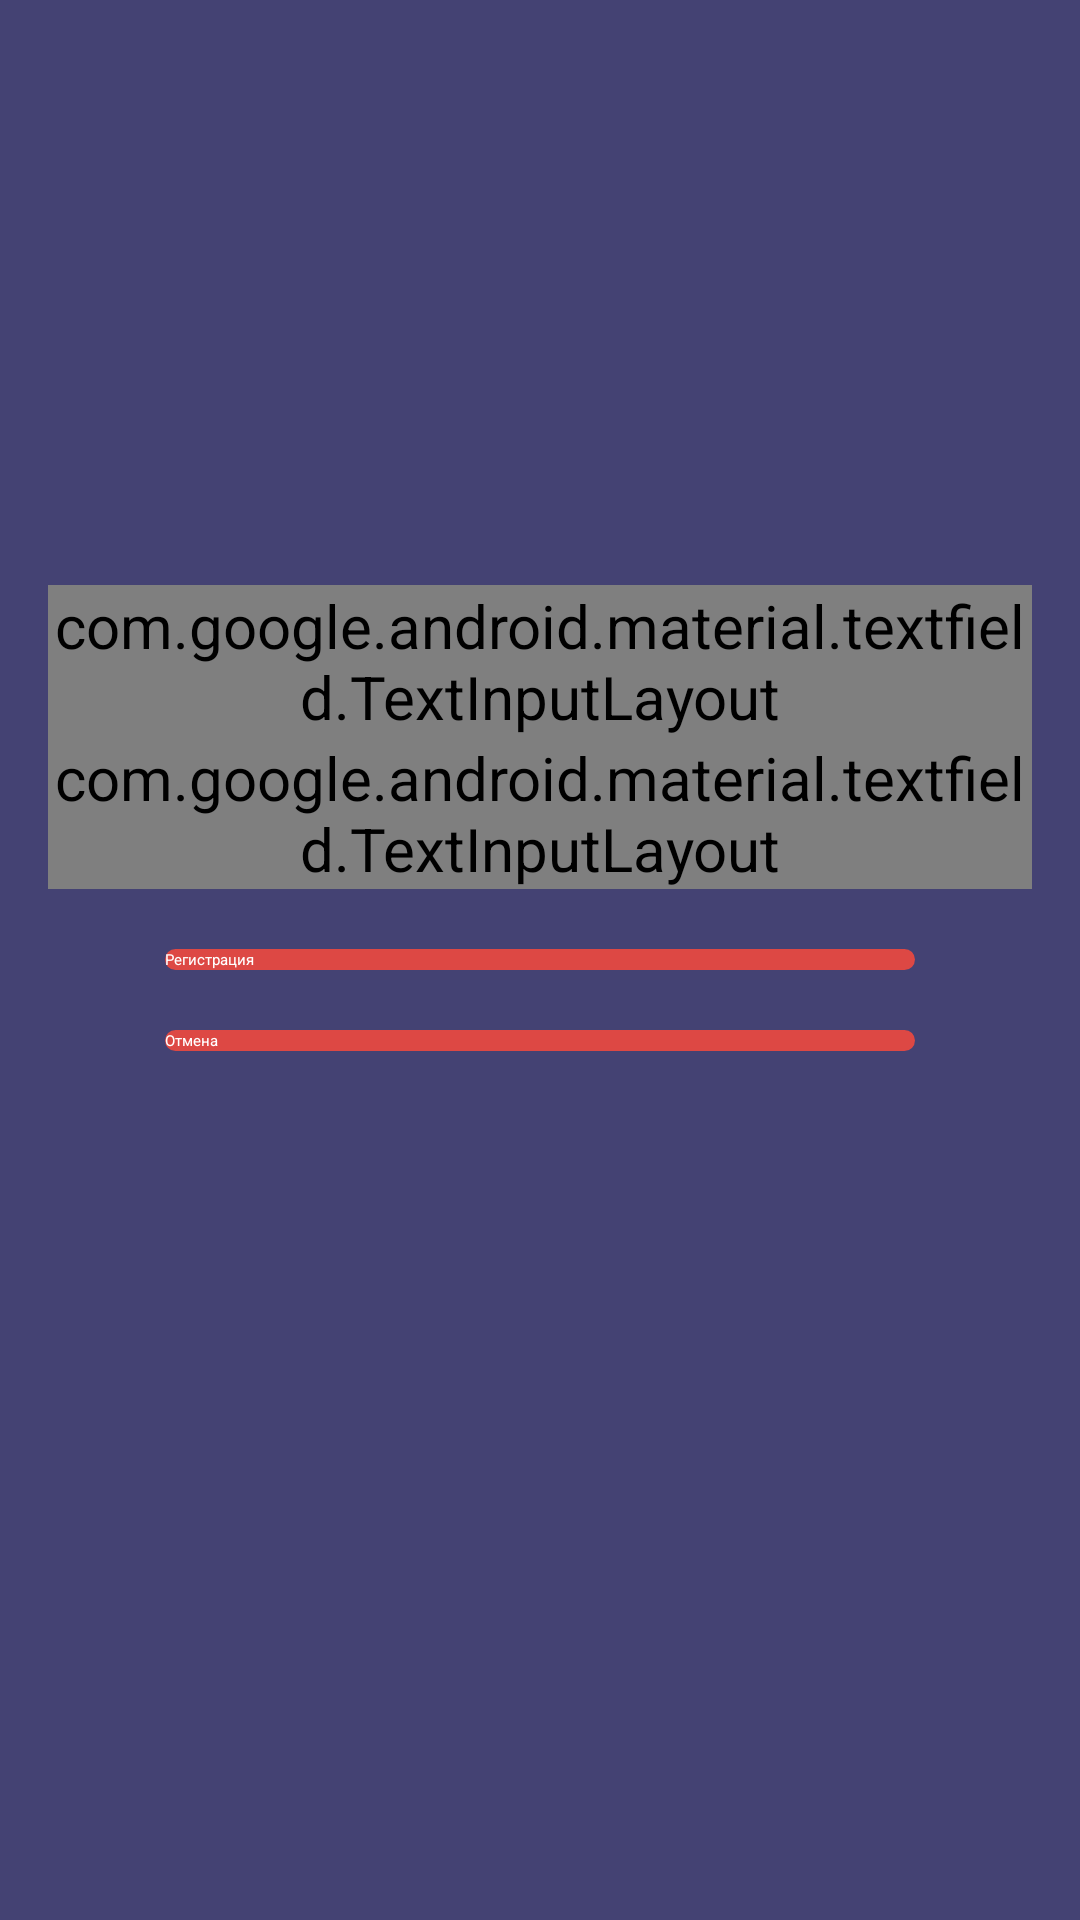

Reconstruct the res/layout file that produces this screen, plus the resources it refers to.
<!-- AndroidManifest.xml: application theme AppTheme -->
<!-- res/layout/fragment_registration.xml -->
<?xml version="1.0" encoding="utf-8"?>
<RelativeLayout xmlns:android="http://schemas.android.com/apk/res/android"
    android:layout_width="match_parent"
    android:layout_height="match_parent"
    android:background="@color/mainBackground"
    android:paddingBottom="@dimen/activity_vertical_margin"
    android:paddingLeft="@dimen/activity_horizontal_margin"
    android:paddingRight="@dimen/activity_horizontal_margin"
    android:paddingTop="@dimen/activity_vertical_margin">

    <android.support.v7.widget.AppCompatButton
        android:id="@+id/acb_fragment_registration_register_confirm"
        android:layout_width="@dimen/btns_login_width"
        android:layout_height="wrap_content"
        android:layout_centerInParent="true"
        android:layout_marginBottom="20dp"
        android:layout_marginTop="20dp"
        android:background="@drawable/main_button_selector"
        android:text="@string/register"
        android:textColor="@color/white" />

    <android.support.v7.widget.AppCompatButton
        android:id="@+id/acb_fragment_registration_cancel"
        android:layout_width="@dimen/btns_login_width"
        android:layout_height="wrap_content"
        android:layout_centerHorizontal="true"
        android:layout_below="@id/acb_fragment_registration_register_confirm"
        android:background="@drawable/main_button_selector"
        android:text="@string/cancel"
        android:textColor="@color/white" />

    <android.support.design.widget.TextInputLayout
        android:id="@+id/til_fragment_registration_input_password"
        android:layout_width="match_parent"
        android:layout_height="wrap_content"
        android:layout_above="@id/acb_fragment_registration_register_confirm"
        android:gravity="center"
        android:textColorHint="@color/white"
        android:theme="@style/TextLabel">

        <android.support.v7.widget.AppCompatEditText
            android:id="@+id/acet_fragment_registration_input_password"
            android:layout_width="@dimen/btns_login_width"
            android:layout_height="wrap_content"
            android:hint="@string/hint_password"
            android:inputType="textPassword"
            android:textColor="@color/white" />
    </android.support.design.widget.TextInputLayout>

    <android.support.design.widget.TextInputLayout
        android:layout_width="match_parent"
        android:layout_height="wrap_content"
        android:layout_above="@id/til_fragment_registration_input_password"
        android:gravity="center"
        android:textColorHint="@color/white"
        android:theme="@style/TextLabel">

        <android.support.v7.widget.AppCompatEditText
            android:id="@+id/acet_fragment_registration_input_login"
            android:layout_width="@dimen/btns_login_width"
            android:layout_height="wrap_content"
            android:hint="@string/hint_login"
            android:inputType="text"
            android:textColor="@color/white" />
    </android.support.design.widget.TextInputLayout>

</RelativeLayout>
<!-- resources referenced by this layout -->
<resources>
  <color name="mainBackground">#444273</color>
  <color name="white">#ffffff</color>
  <dimen name="activity_horizontal_margin">16dp</dimen>
  <dimen name="activity_vertical_margin">16dp</dimen>
  <dimen name="btns_login_width">250dp</dimen>
  <!-- drawable main_button_selector (drawable) -->
  <?xml version="1.0" encoding="utf-8"?>
  
  <selector xmlns:android="http://schemas.android.com/apk/res/android">
      <item android:drawable="@drawable/main_button_unselected" android:state_pressed="false" android:state_selected="false" />
  
      <item android:drawable="@drawable/main_button_selected" android:state_pressed="true" />
  
      <item android:drawable="@drawable/main_button_selected" android:state_pressed="false" android:state_selected="true" />
  </selector>
  <string name="cancel">Отмена</string>
  <string name="hint_login">Имя пользователя</string>
  <string name="hint_password">Пароль</string>
  <string name="register">Регистрация</string>
  <style name="TextLabel" parent="TextAppearance.AppCompat">
          <item name="android:textColorHint">@color/white</item>
          <item name="android:textSize">20sp</item>
          <item name="colorAccent">@color/white</item>
          <item name="colorControlNormal">@color/white</item>
          <item name="colorControlActivated">@color/white</item>
      </style>
  <style name="AppTheme" parent="MaterialDrawerTheme">
          <item name="colorAccent">@color/colorAccent</item>
          <item name="material_drawer_selected_text">@color/white</item>
          <item name="material_drawer_selected">@color/colorAccent</item>
          <item name="material_drawer_background">@color/mainBackground</item>
      </style>
  <!-- drawable main_button_unselected (drawable) -->
  <?xml version="1.0" encoding="utf-8"?>
  
  <shape xmlns:android="http://schemas.android.com/apk/res/android"
      android:shape="rectangle">
      <solid android:color="@color/colorAccent"/>
      <corners
          android:radius="@dimen/btn_radius"/>
  </shape>
  <!-- drawable main_button_selected (drawable) -->
  <?xml version="1.0" encoding="utf-8"?>
  
  <shape xmlns:android="http://schemas.android.com/apk/res/android"
      android:shape="rectangle">
      <solid android:color="@color/button_selected"/>
      <corners
          android:radius="@dimen/btn_radius"/>
  </shape>
  <color name="colorAccent">#DD4844</color>
  <dimen name="btn_radius">5dp</dimen>
  <color name="button_selected">#EE7672</color>
</resources>
